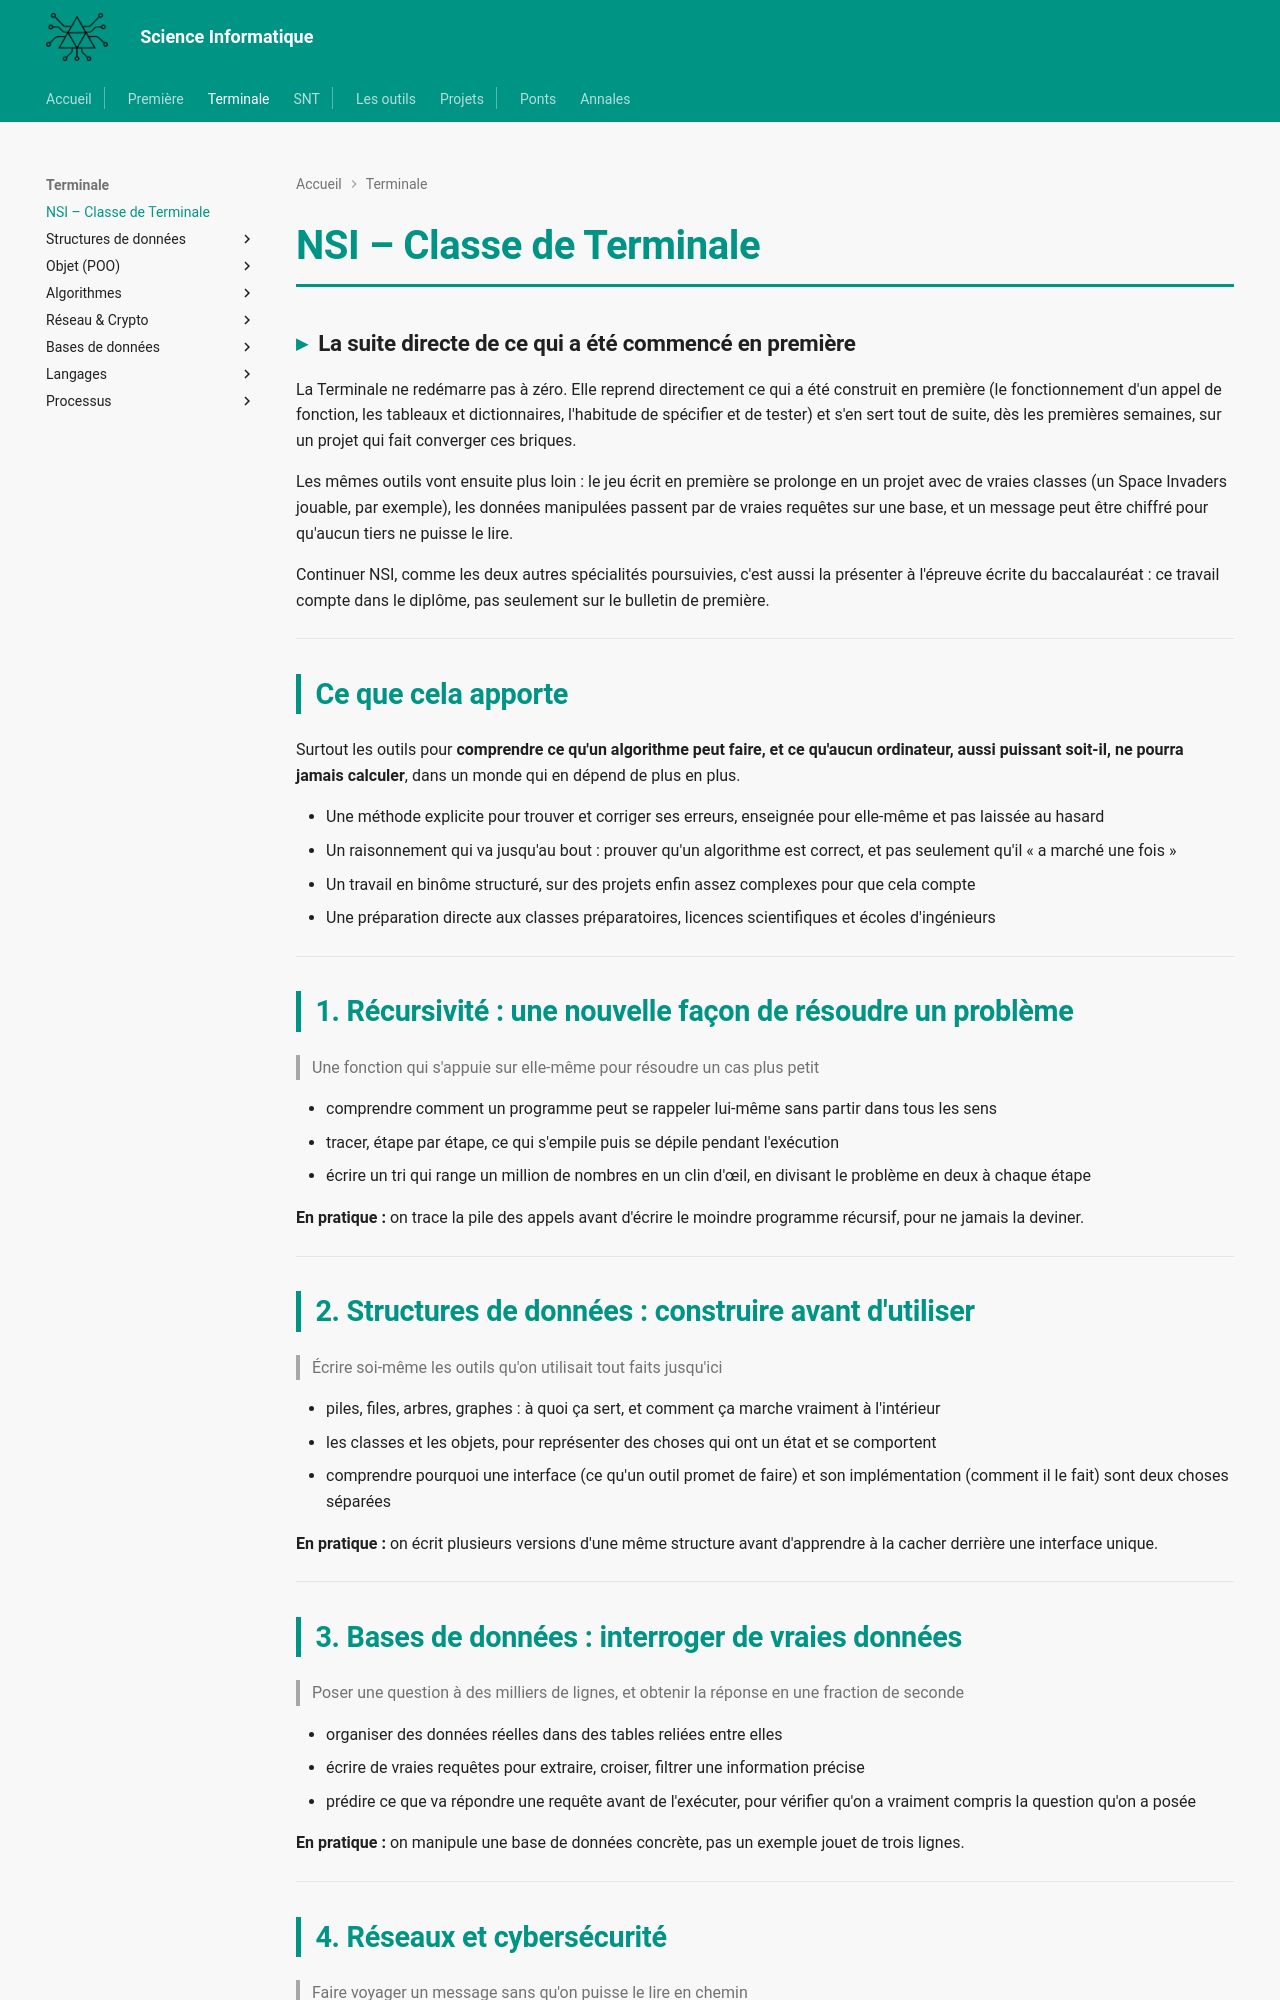

repository: MMarchand-NSI/MMarchand-NSI.github.io · page: terminale/index.html · generator: mkdocs

---
template: base.html
hide:
  - toc
---

# NSI – Classe de Terminale

### La suite directe de ce qui a été commencé en première

La Terminale ne redémarre pas à zéro. Elle reprend directement ce qui a été construit en première (le fonctionnement d'un appel de fonction, les tableaux et dictionnaires, l'habitude de spécifier et de tester) et s'en sert tout de suite, dès les premières semaines, sur un projet qui fait converger ces briques.

Les mêmes outils vont ensuite plus loin : le jeu écrit en première se prolonge en un projet avec de vraies classes (un Space Invaders jouable, par exemple), les données manipulées passent par de vraies requêtes sur une base, et un message peut être chiffré pour qu'aucun tiers ne puisse le lire.

Continuer NSI, comme les deux autres spécialités poursuivies, c'est aussi la présenter à l'épreuve écrite du baccalauréat : ce travail compte dans le diplôme, pas seulement sur le bulletin de première.

---

## Ce que cela apporte

Surtout les outils pour **comprendre ce qu'un algorithme peut faire, et ce qu'aucun ordinateur, aussi puissant soit-il, ne pourra jamais calculer**, dans un monde qui en dépend de plus en plus.

- Une méthode explicite pour trouver et corriger ses erreurs, enseignée pour elle-même et pas laissée au hasard
- Un raisonnement qui va jusqu'au bout : prouver qu'un algorithme est correct, et pas seulement qu'il « a marché une fois »
- Un travail en binôme structuré, sur des projets enfin assez complexes pour que cela compte
- Une préparation directe aux classes préparatoires, licences scientifiques et écoles d'ingénieurs

---

## 1. Récursivité : une nouvelle façon de résoudre un problème

> Une fonction qui s'appuie sur elle-même pour résoudre un cas plus petit

* comprendre comment un programme peut se rappeler lui-même sans partir dans tous les sens
* tracer, étape par étape, ce qui s'empile puis se dépile pendant l'exécution
* écrire un tri qui range un million de nombres en un clin d'œil, en divisant le problème en deux à chaque étape

**En pratique :** on trace la pile des appels avant d'écrire le moindre programme récursif, pour ne jamais la deviner.

---

## 2. Structures de données : construire avant d'utiliser

> Écrire soi-même les outils qu'on utilisait tout faits jusqu'ici

* piles, files, arbres, graphes : à quoi ça sert, et comment ça marche vraiment à l'intérieur
* les classes et les objets, pour représenter des choses qui ont un état et se comportent
* comprendre pourquoi une interface (ce qu'un outil promet de faire) et son implémentation (comment il le fait) sont deux choses séparées

**En pratique :** on écrit plusieurs versions d'une même structure avant d'apprendre à la cacher derrière une interface unique.

---

## 3. Bases de données : interroger de vraies données

> Poser une question à des milliers de lignes, et obtenir la réponse en une fraction de seconde

* organiser des données réelles dans des tables reliées entre elles
* écrire de vraies requêtes pour extraire, croiser, filtrer une information précise
* prédire ce que va répondre une requête avant de l'exécuter, pour vérifier qu'on a vraiment compris la question qu'on a posée

**En pratique :** on manipule une base de données concrète, pas un exemple jouet de trois lignes.

---
